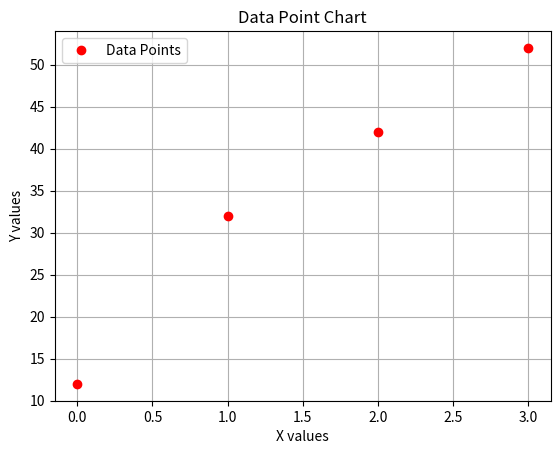

The matplotlib source for this figure:
import numpy as np
import matplotlib.pyplot as plt

# Data points
x = np.array([0, 1, 2, 3])
y = np.array([12, 32, 42, 52])

# Create the plot
plt.plot(x, y, 'o', label='Data Points', color='red')

# Add title and labels
plt.title('Data Point Chart')
plt.xlabel('X values')
plt.ylabel('Y values')
plt.legend()

# Display the grid
plt.grid(True)

# Display the plot
plt.show()
